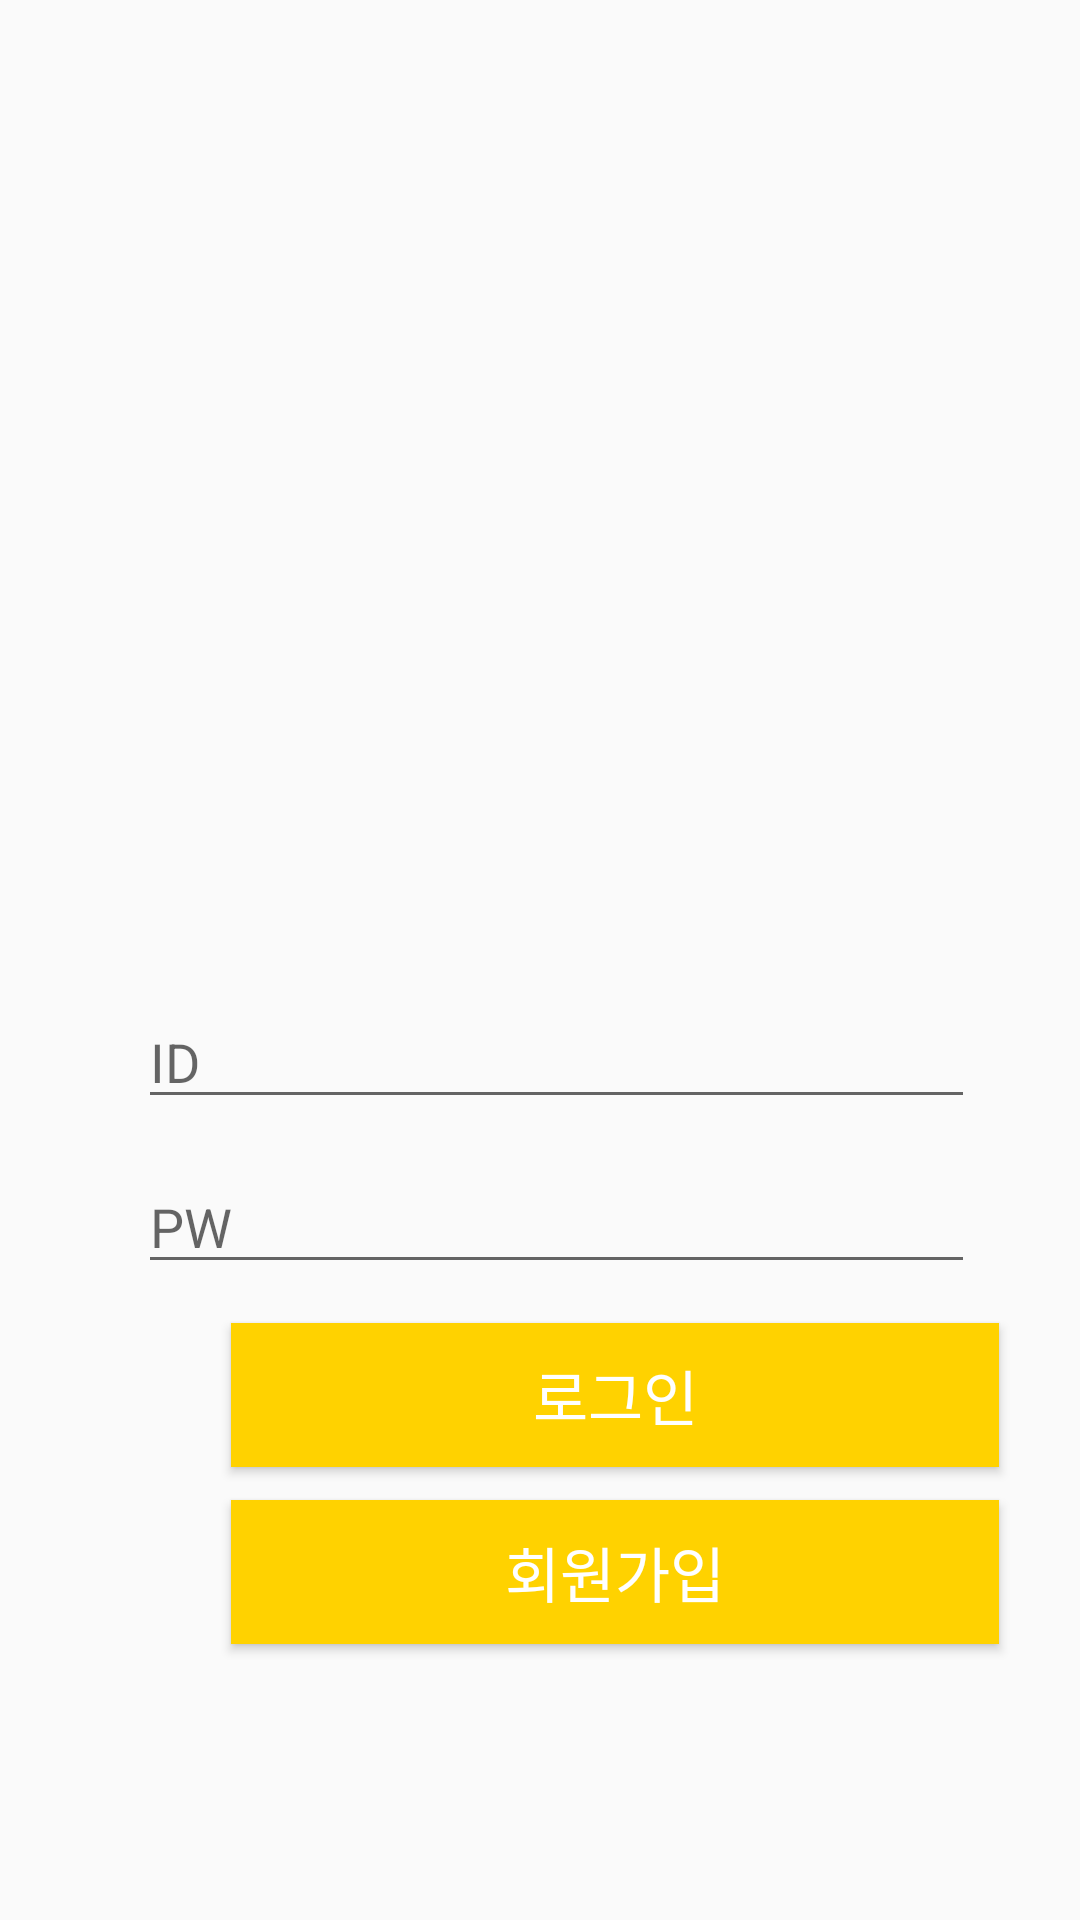

The Android layout XML behind this screen, and the referenced resources:
<!-- AndroidManifest.xml: application theme AppTheme -->
<!-- res/layout/activity_login.xml -->
<?xml version="1.0" encoding="utf-8"?>
<RelativeLayout xmlns:android="http://schemas.android.com/apk/res/android"
    xmlns:app="http://schemas.android.com/apk/res-auto"
    xmlns:tools="http://schemas.android.com/tools"
    android:layout_width="match_parent"
    android:layout_height="match_parent"
    tools:context=".Login"
    tools:ignore="MissingDefaultResource">


    <TextView
        android:layout_width="wrap_content"
        android:layout_height="wrap_content"
        android:layout_alignParentTop="true"
        android:layout_centerHorizontal="true"
        android:layout_marginTop="94dp"
        android:gravity="center_horizontal"
        android:textColor="#ffd200"
        android:textSize="25sp"
        tools:text="" />

    <EditText
        android:id="@+id/IDView"
        android:layout_width="wrap_content"
        android:layout_height="wrap_content"
        android:layout_alignParentStart="true"
        android:layout_alignParentLeft="true"
        android:layout_alignParentEnd="true"
        android:layout_alignParentRight="true"
        android:layout_alignParentBottom="true"
        android:layout_centerHorizontal="true"
        android:layout_marginStart="46dp"
        android:layout_marginLeft="46dp"
        android:layout_marginEnd="35dp"
        android:layout_marginRight="35dp"
        android:layout_marginBottom="267dp"
        android:ems="10"
        android:hint="ID"
        android:inputType="textPersonName" />

    <EditText
        android:id="@+id/PWView"
        android:layout_width="wrap_content"
        android:layout_height="wrap_content"
        android:layout_alignParentStart="true"
        android:layout_alignParentLeft="true"
        android:layout_alignParentEnd="true"
        android:layout_alignParentBottom="true"
        android:layout_marginStart="46dp"
        android:layout_marginLeft="46dp"
        android:layout_marginEnd="35dp"
        android:layout_marginBottom="212dp"
        android:ems="10"
        android:hint="PW"
        android:inputType="textPassword" />

    <Button
        android:id="@+id/RegisterButton"
        android:layout_width="256dp"
        android:layout_height="wrap_content"
        android:layout_alignParentStart="true"
        android:layout_alignParentLeft="true"
        android:layout_alignParentBottom="true"
        android:layout_centerHorizontal="true"
        android:layout_marginStart="77dp"
        android:layout_marginLeft="77dp"
        android:layout_marginBottom="92dp"
        android:background="#ffd200"
        android:text="회원가입"
        android:textColor="#ffffff"
        android:textSize="20dp" />

    <Button
        android:id="@+id/LoginButton"
        android:layout_width="256dp"
        android:layout_height="wrap_content"
        android:layout_alignParentStart="true"
        android:layout_alignParentLeft="true"
        android:layout_alignParentBottom="true"
        android:layout_centerHorizontal="true"
        android:layout_marginStart="77dp"
        android:layout_marginLeft="77dp"
        android:layout_marginBottom="151dp"
        android:background="#ffd200"
        android:text="로그인"
        android:textColor="#ffffff"
        android:textSize="20dp"  />

    <ImageView
        android:id="@+id/imageView2"
        android:layout_width="181dp"
        android:layout_height="189dp"
        android:layout_alignParentTop="true"
        android:layout_centerHorizontal="true"
        android:layout_marginTop="63dp"
        android:src="@drawable/acorn" />


</RelativeLayout>
<!-- resources referenced by this layout -->
<resources>
  <style name="AppTheme" parent="Theme.AppCompat.Light.DarkActionBar">
          
          <item name="colorPrimary">#ffd200</item>
          <item name="colorPrimaryDark">@color/colorPrimaryDark</item>
          <item name="colorAccent">@color/colorAccent</item>
      </style>
  <!-- not gathered from this repository: default colours our renderer supplied (Android Studio template values) -->
  <color name="colorPrimaryDark">#FF3700B3</color>
  <color name="colorAccent">#FF03DAC5</color>
</resources>
